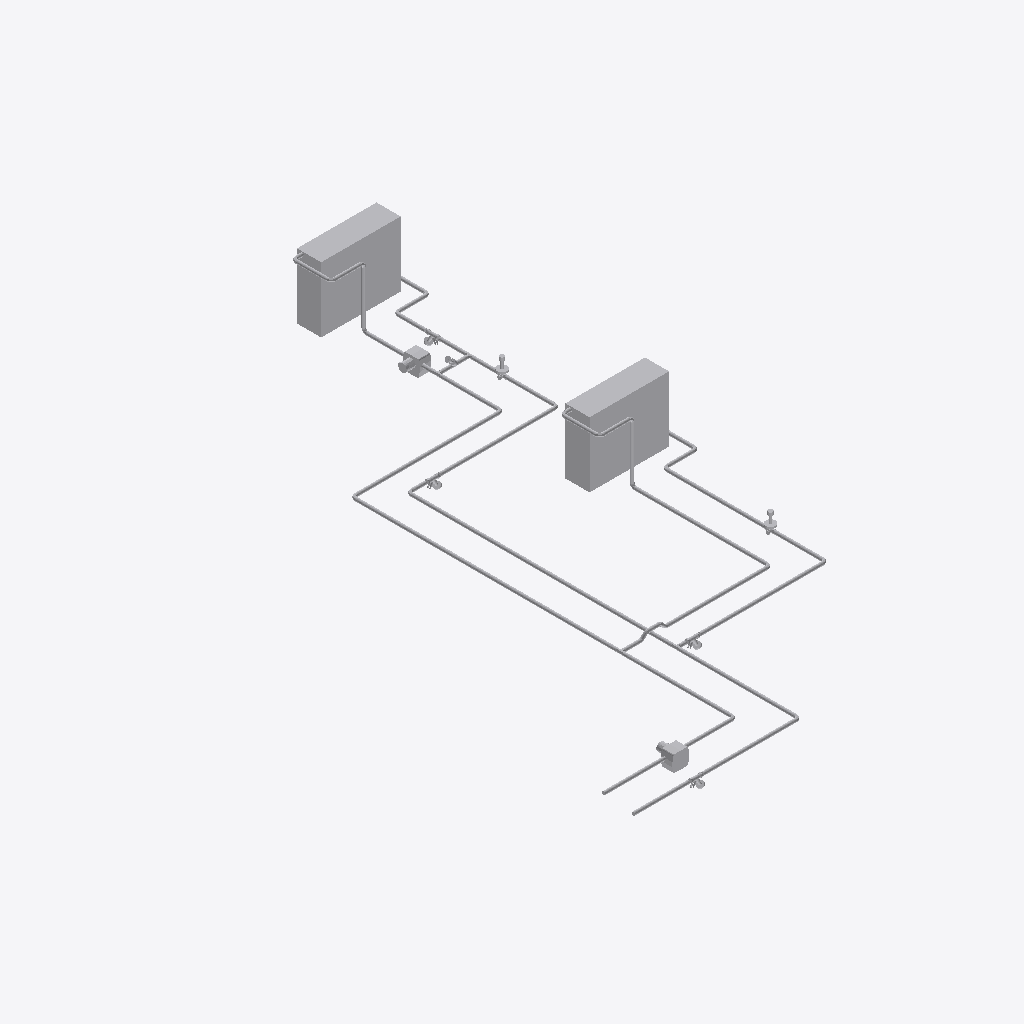
Isometric view of an IFC building model (IFC-SPF (STEP), schema IFC2X3, length unit millimetre), seen from the south-west, elements coloured by IFC class (only those large enough to see are counted): 57 other elements (light grey).
Extent 3.5 m × 6.0 m × 0.7 m (x, y, z). Storeys (1): Level 1 at 0.00 m. Elements (85): 44 IfcFlowSegment, 30 IfcFlowFitting, 7 IfcFlowController, 2 IfcFlowMovingDevice, 2 IfcFlowTerminal.

HEADER;
FILE_DESCRIPTION(('ViewDefinition [CoordinationView_V2.0]'),'2;1');
FILE_NAME('110000XXXX','2021-01-26T16:26:43',(''),(''),'The EXPRESS Data Manager Version 5.02.0100.07 : ','20200826_1250(x64) - Exporter 20.2.0.0 - Alterna','');
FILE_SCHEMA(('IFC2X3'));
ENDSEC;
DATA;
#120=IFCPROJECT('1FFDfzKvb2PBVDZvSUZeXg',#42,'110000XXXX',$,$,'Projekt Navn','FORPROJEKT',(#112),#107);
#144=IFCSITE('1FFDfzKvb2PBVDZvSUZeXe',#42,'Default',$,$,#143,$,$,.ELEMENT.,(55,40,59,879999),(12,32,59,999999),0.0,$,$);
#131=IFCBUILDING('1FFDfzKvb2PBVDZvSUZeXh',#42,'',$,$,#33,$,'',.ELEMENT.,$,$,#127);
#140=IFCBUILDINGSTOREY('1FFDfzKvb2PBVDZvVXSN7G',#42,'Level 1',$,'Level:Circle 8mm Head - SP – RDK',#138,$,'Level 1',.ELEMENT.,0.0);
#27569=IFCFLOWTERMINAL('31eBusKxzBPhJZXeFfDGdB',#42,'02.00.05_radiator:5P-655:1670836',$,'02.00.05_radiator:5P-655',#27568,#27562,'1670836');
#27274=IFCFLOWTERMINAL('31eBusKxzBPhJZXeFfDGb$',#42,'02.00.05_radiator:5P-655:1670656',$,'02.00.05_radiator:5P-655',#27273,#27267,'1670656');
#26834=IFCFLOWSEGMENT('3lmlDeRH92FeQGFOnCCnUu',#42,'Pipe Types:Galvaniseret rør:1656420',$,'Pipe Types:Galvaniseret rør',#26820,#26831,'1656420');
#18409=IFCFLOWSEGMENT('3ToSAz1uv2RhyV07DgOoTQ',#42,'Pipe Types:Galvaniseret rør:1647084',$,'Pipe Types:Galvaniseret rør',#18395,#18406,'1647084');
#16944=IFCFLOWSEGMENT('3ToSAz1uv2RhyV07DgOmLH',#42,'Pipe Types:Galvaniseret rør:1639399',$,'Pipe Types:Galvaniseret rør',#16930,#16941,'1639399');
#27855=IFCFLOWMOVINGDEVICE('3DXt9xoWTDFQslr3DmKCKx',#42,'02.00.05_Alpha:ALPHA2 25-40 A:1703076',$,'02.00.05_Alpha:ALPHA2 25-40 A',#27854,#27848,'1703076');
#17631=IFCFLOWSEGMENT('3ToSAz1uv2RhyV07DgOnb0',#42,'Pipe Types:Galvaniseret rør:1646582',$,'Pipe Types:Galvaniseret rør',#17617,#17628,'1646582');
#1619=IFCFLOWMOVINGDEVICE('3ToSAz1uv2RhyV07DgOgIT',#42,'02.00.05_Alpha:ALPHA2 25-40 A:1614379',$,'02.00.05_Alpha:ALPHA2 25-40 A',#1617,#1609,'1614379');
#26570=IFCFLOWSEGMENT('3sQhtDaM1CTgOaGnXAMEv8',#42,'Pipe Types:Galvaniseret rør:1655765',$,'Pipe Types:Galvaniseret rør',#26556,#26567,'1655765');
#26396=IFCFLOWSEGMENT('3sQhtDaM1CTgOaGnXAMEwY',#42,'Pipe Types:Galvaniseret rør:1655615',$,'Pipe Types:Galvaniseret rør',#26382,#26393,'1655615');
#19067=IFCFLOWSEGMENT('3ToSAz1uv2RhyV07DgOoGF',#42,'Pipe Types:Galvaniseret rør:1647289',$,'Pipe Types:Galvaniseret rør',#19053,#19064,'1647289');
#18273=IFCFLOWSEGMENT('3ToSAz1uv2RhyV07DgOoVk',#42,'Pipe Types:Galvaniseret rør:1646936',$,'Pipe Types:Galvaniseret rør',#18259,#18270,'1646936');
#18341=IFCFLOWSEGMENT('3ToSAz1uv2RhyV07DgOoTS',#42,'Pipe Types:Galvaniseret rør:1647082',$,'Pipe Types:Galvaniseret rør',#18327,#18338,'1647082');
#17699=IFCFLOWSEGMENT('3ToSAz1uv2RhyV07DgOnb8',#42,'Pipe Types:Galvaniseret rør:1646590',$,'Pipe Types:Galvaniseret rør',#17685,#17696,'1646590');
#26086=IFCFLOWSEGMENT('3sQhtDaM1CTgOaGnXAM8lW',#42,'Pipe Types:Galvaniseret rør:1648253',$,'Pipe Types:Galvaniseret rør',#26072,#26083,'1648253');
#26706=IFCFLOWSEGMENT('3sQhtDaM1CTgOaGnXAMEcJ',#42,'Pipe Types:Galvaniseret rør:1655822',$,'Pipe Types:Galvaniseret rør',#26692,#26703,'1655822');
#2226=IFCFLOWSEGMENT('3ToSAz1uv2RhyV07DgOhE$',#42,'Pipe Types:Galvaniseret rør:1619209',$,'Pipe Types:Galvaniseret rør',#2212,#2223,'1619209');
#16808=IFCFLOWSEGMENT('3ToSAz1uv2RhyV07DgOmIn',#42,'Pipe Types:Galvaniseret rør:1638919',$,'Pipe Types:Galvaniseret rør',#16794,#16805,'1638919');
#17148=IFCFLOWSEGMENT('3ToSAz1uv2RhyV07DgOnq2',#42,'Pipe Types:Galvaniseret rør:1645492',$,'Pipe Types:Galvaniseret rør',#17134,#17145,'1645492');
#17805=IFCFLOWSEGMENT('3ToSAz1uv2RhyV07DgOoQx',#42,'Pipe Types:Galvaniseret rør:1646605',$,'Pipe Types:Galvaniseret rør',#17791,#17802,'1646605');
#16876=IFCFLOWSEGMENT('3ToSAz1uv2RhyV07DgOmGz',#42,'Pipe Types:Galvaniseret rør:1639051',$,'Pipe Types:Galvaniseret rør',#16862,#16873,'1639051');
#27898=IFCFLOWSEGMENT('3DXt9xoWTDFQslr3DmKCKv',#42,'Pipe Types:Galvaniseret rør:1703078',$,'Pipe Types:Galvaniseret rør',#27884,#27895,'1703078');
#18009=IFCFLOWSEGMENT('3ToSAz1uv2RhyV07DgOoQ6',#42,'Pipe Types:Galvaniseret rør:1646640',$,'Pipe Types:Galvaniseret rør',#17995,#18006,'1646640');
#16681=IFCFLOWCONTROLLER('3ToSAz1uv2RhyV07DgOmPF',#42,'02.00.05_ASV:ASV-PV Plus 25:1638649',$,'02.00.05_ASV:ASV-PV Plus 25',#16680,#16674,'1638649');
#17762=IFCFLOWCONTROLLER('3ToSAz1uv2RhyV07DgOoQ_',#42,'02.00.05_ASV:ASV-PV Plus 25:1646600',$,'02.00.05_ASV:ASV-PV Plus 25',#17761,#17755,'1646600');
#1700=IFCFLOWSEGMENT('3ToSAz1uv2RhyV07DgOgJR',#42,'Pipe Types:Galvaniseret rør:1614445',$,'Pipe Types:Galvaniseret rør',#1677,#1688,'1614445');
#26247=IFCFLOWCONTROLLER('3sQhtDaM1CTgOaGnXAMEy1',#42,'02.00.05_STADA:STADA-25:1655452',$,'02.00.05_STADA:STADA-25',#26246,#26240,'1655452');
#26353=IFCFLOWCONTROLLER('3sQhtDaM1CTgOaGnXAMEwP',#42,'02.00.05_STADA:STADA-25:1655556',$,'02.00.05_STADA:STADA-25',#26352,#26346,'1655556');
#26527=IFCFLOWCONTROLLER('3sQhtDaM1CTgOaGnXAMEu7',#42,'02.00.05_STADA:STADA-25:1655706',$,'02.00.05_STADA:STADA-25',#26526,#26520,'1655706');
#26027=IFCFLOWCONTROLLER('3sQhtDaM1CTgOaGnXAM8lc',#42,'02.00.05_STADA:STADA-25:1648251',$,'02.00.05_STADA:STADA-25',#26026,#26020,'1648251');
#17012=IFCFLOWSEGMENT('3ToSAz1uv2RhyV07DgOnnh',#42,'Pipe Types:Galvaniseret rør:1645277',$,'Pipe Types:Galvaniseret rør',#16998,#17009,'1645277');
#17873=IFCFLOWSEGMENT('3ToSAz1uv2RhyV07DgOoQU',#42,'Pipe Types:Galvaniseret rør:1646632',$,'Pipe Types:Galvaniseret rør',#17859,#17870,'1646632');
#26290=IFCFLOWSEGMENT('3sQhtDaM1CTgOaGnXAMEy3',#42,'Pipe Types:Galvaniseret rør:1655454',$,'Pipe Types:Galvaniseret rør',#26276,#26287,'1655454');
#17563=IFCFLOWSEGMENT('3ToSAz1uv2RhyV07DgOnkL',#42,'Pipe Types:Galvaniseret rør:1645859',$,'Pipe Types:Galvaniseret rør',#17549,#17560,'1645859');
#2294=IFCFLOWSEGMENT('3ToSAz1uv2RhyV07DgOiYT',#42,'Pipe Types:Galvaniseret rør:1625643',$,'Pipe Types:Galvaniseret rør',#2280,#2291,'1625643');
#17941=IFCFLOWSEGMENT('3ToSAz1uv2RhyV07DgOoQQ',#42,'Pipe Types:Galvaniseret rør:1646636',$,'Pipe Types:Galvaniseret rør',#17927,#17938,'1646636');
#17080=IFCFLOWSEGMENT('3ToSAz1uv2RhyV07DgOnnH',#42,'Pipe Types:Galvaniseret rør:1645287',$,'Pipe Types:Galvaniseret rør',#17066,#17077,'1645287');
#18175=IFCFLOWSEGMENT('3ToSAz1uv2RhyV07DgOoQA',#42,'Pipe Types:Galvaniseret rør:1646652',$,'Pipe Types:Galvaniseret rør',#18161,#18172,'1646652');
#16740=IFCFLOWSEGMENT('3ToSAz1uv2RhyV07DgOmV3',#42,'Pipe Types:Galvaniseret rør:1638773',$,'Pipe Types:Galvaniseret rør',#16726,#16737,'1638773');
#18107=IFCFLOWSEGMENT('3ToSAz1uv2RhyV07DgOoQE',#42,'Pipe Types:Galvaniseret rør:1646648',$,'Pipe Types:Galvaniseret rør',#18093,#18104,'1646648');
#17495=IFCFLOWSEGMENT('3ToSAz1uv2RhyV07DgOnkl',#42,'Pipe Types:Galvaniseret rør:1645849',$,'Pipe Types:Galvaniseret rør',#17481,#17492,'1645849');
#27113=IFCFLOWCONTROLLER('31eBusKxzBPhJZXeFfDIcW',#42,'02.00.05_kont:41210:1662687',$,'02.00.05_kont:41210',#27112,#27106,'1662687');
#18909=IFCFLOWSEGMENT('3ToSAz1uv2RhyV07DgOoJR',#42,'Pipe Types:Galvaniseret rør:1647213',$,'Pipe Types:Galvaniseret rør',#18895,#18906,'1647213');
#26464=IFCFLOWSEGMENT('3sQhtDaM1CTgOaGnXAMExF',#42,'Pipe Types:Galvaniseret rør:1655634',$,'Pipe Types:Galvaniseret rør',#26450,#26461,'1655634');
#18547=IFCFLOWSEGMENT('3ToSAz1uv2RhyV07DgOoJe',#42,'Pipe Types:Galvaniseret rør:1647198',$,'Pipe Types:Galvaniseret rør',#18533,#18544,'1647198');
#26934=IFCFLOWSEGMENT('3lmlDeRH92FeQGFOnCCnw6',#42,'Pipe Types:Galvaniseret rør:1658714',$,'Pipe Types:Galvaniseret rør',#26920,#26931,'1658714');
#26154=IFCFLOWSEGMENT('3sQhtDaM1CTgOaGnXAMEsq',#42,'Pipe Types:Galvaniseret rør:1654825',$,'Pipe Types:Galvaniseret rør',#26140,#26151,'1654825');
#27172=IFCFLOWSEGMENT('31eBusKxzBPhJZXeFfDIcU',#42,'Pipe Types:Galvaniseret rør:1662689',$,'Pipe Types:Galvaniseret rør',#27158,#27169,'1662689');
#26799=IFCFLOWFITTING('3lmlDeRH92FeQGFOnCCnU$',#42,'magi_pipe_fe_tee_centric_90_001:magi_pipe_fe_tee_centric_90_001:1656419',$,'magi_pipe_fe_tee_centric_90_001:magi_pipe_fe_tee_centric_90_001',#26798,#26792,'1656419');
#19032=IFCFLOWFITTING('3ToSAz1uv2RhyV07DgOoGE',#42,'magi_pipe_fe_tee_centric_90_001:magi_pipe_fe_tee_centric_90_001:1647288',$,'magi_pipe_fe_tee_centric_90_001:magi_pipe_fe_tee_centric_90_001',#19031,#19025,'1647288');
#27795=IFCFLOWFITTING('31eBusKxzBPhJZXeFfDGXe',#42,'magi_pipe_fe_elbow_short_001:magi_pipe_fe_elbow_short_001:1670935',$,'magi_pipe_fe_elbow_short_001:magi_pipe_fe_elbow_short_001',#27794,#27788,'1670935');
#2179=IFCFLOWFITTING('3ToSAz1uv2RhyV07DgOhE_',#42,'magi_pipe_fe_tee_centric_90_001:magi_pipe_fe_tee_centric_90_001:1619208',$,'magi_pipe_fe_tee_centric_90_001:magi_pipe_fe_tee_centric_90_001',#2178,#2172,'1619208');
#27539=IFCFLOWFITTING('31eBusKxzBPhJZXeFfDGdw',#42,'magi_pipe_fe_elbow_short_001:magi_pipe_fe_elbow_short_001:1670789',$,'magi_pipe_fe_elbow_short_001:magi_pipe_fe_elbow_short_001',#27538,#27532,'1670789');
#26638=IFCFLOWSEGMENT('3sQhtDaM1CTgOaGnXAMEvx',#42,'Pipe Types:Galvaniseret rør:1655782',$,'Pipe Types:Galvaniseret rør',#26624,#26635,'1655782');
#2357=IFCFLOWFITTING('3ToSAz1uv2RhyV07DgOiWj',#42,'magi_pipe_fe_tee_centric_90_001:magi_pipe_fe_tee_centric_90_001:1625755',$,'magi_pipe_fe_tee_centric_90_001:magi_pipe_fe_tee_centric_90_001',#2356,#2350,'1625755');
#27446=IFCFLOWSEGMENT('31eBusKxzBPhJZXeFfDGaJ',#42,'Pipe Types:Galvaniseret rør:1670764',$,'Pipe Types:Galvaniseret rør',#27432,#27443,'1670764');
#27702=IFCFLOWSEGMENT('31eBusKxzBPhJZXeFfDGXx',#42,'Pipe Types:Galvaniseret rør:1670916',$,'Pipe Types:Galvaniseret rør',#27688,#27699,'1670916');
ENDSEC;
